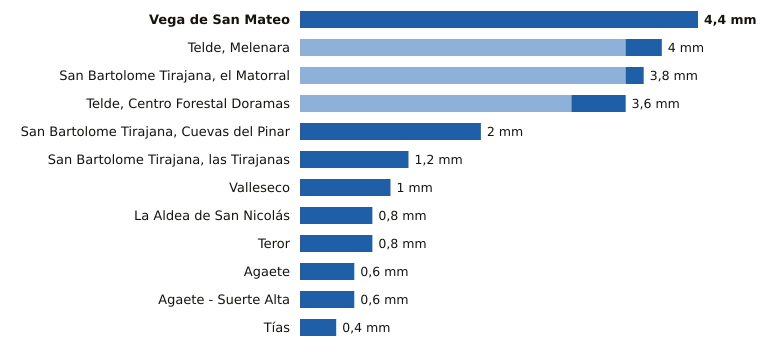

The file beside this chart, header and first rows:
estacion, provincia, indicativo, mm_6_dias_anteriores, mm_hoy, mm_7_dias, horas_de_hoy
Vega de San Mateo, Las Palmas, C611E, 0.0, 4.4, 4.4, 19
Telde, Melenara, Las Palmas, C649R, 3.6, 0.4, 4.0, 18
San Bartolome Tirajana, el Matorral, Las Palmas, C639U, 3.6, 0.2, 3.8, 18
Telde, Centro Forestal Doramas, Las Palmas, C648N, 3.0, 0.6, 3.6, 18
San Bartolome Tirajana, Cuevas del Pinar, Las Palmas, C623I, 0.0, 2.0, 2.0, 19
San Bartolome Tirajana, las Tirajanas, Las Palmas, C635B, 0.0, 1.2, 1.2, 18
Valleseco, Las Palmas, C665T, 0.0, 1.0, 1.0, 17
La Aldea de San Nicolás, Las Palmas, C619Y, 0.0, 0.8, 0.8, 19
Teror, Las Palmas, C656V, 0.0, 0.8, 0.8, 17
Agaete, Las Palmas, C619X, 0.0, 0.6, 0.6, 18
Agaete - Suerte Alta, Las Palmas, C668V, 0.0, 0.6, 0.6, 17
Tías, Las Palmas, C018J, 0.0, 0.4, 0.4, 17
